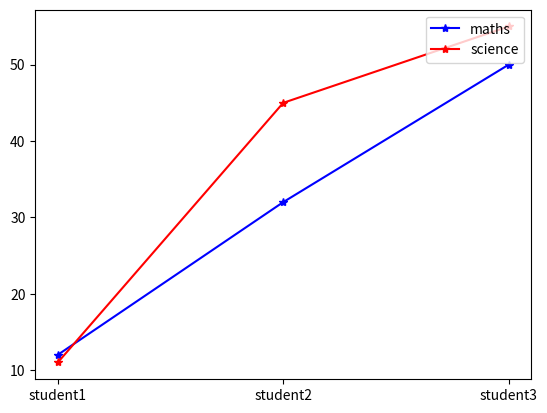

Recreate this plot in Python.
import matplotlib.pyplot as plt 
  
# Y1-axis values 
y1 = [12, 32, 50] 
  
# Y2-axis values  
y2 = [11,45, 55] 

x = ['student1', 'student2','student3']
  

plt.plot(x,y1, marker='*', color='b') 
plt.plot(x,y2, marker='*', color='r') 
  

plt.legend(["maths", "science"], loc ="upper right") 
 
plt.show()